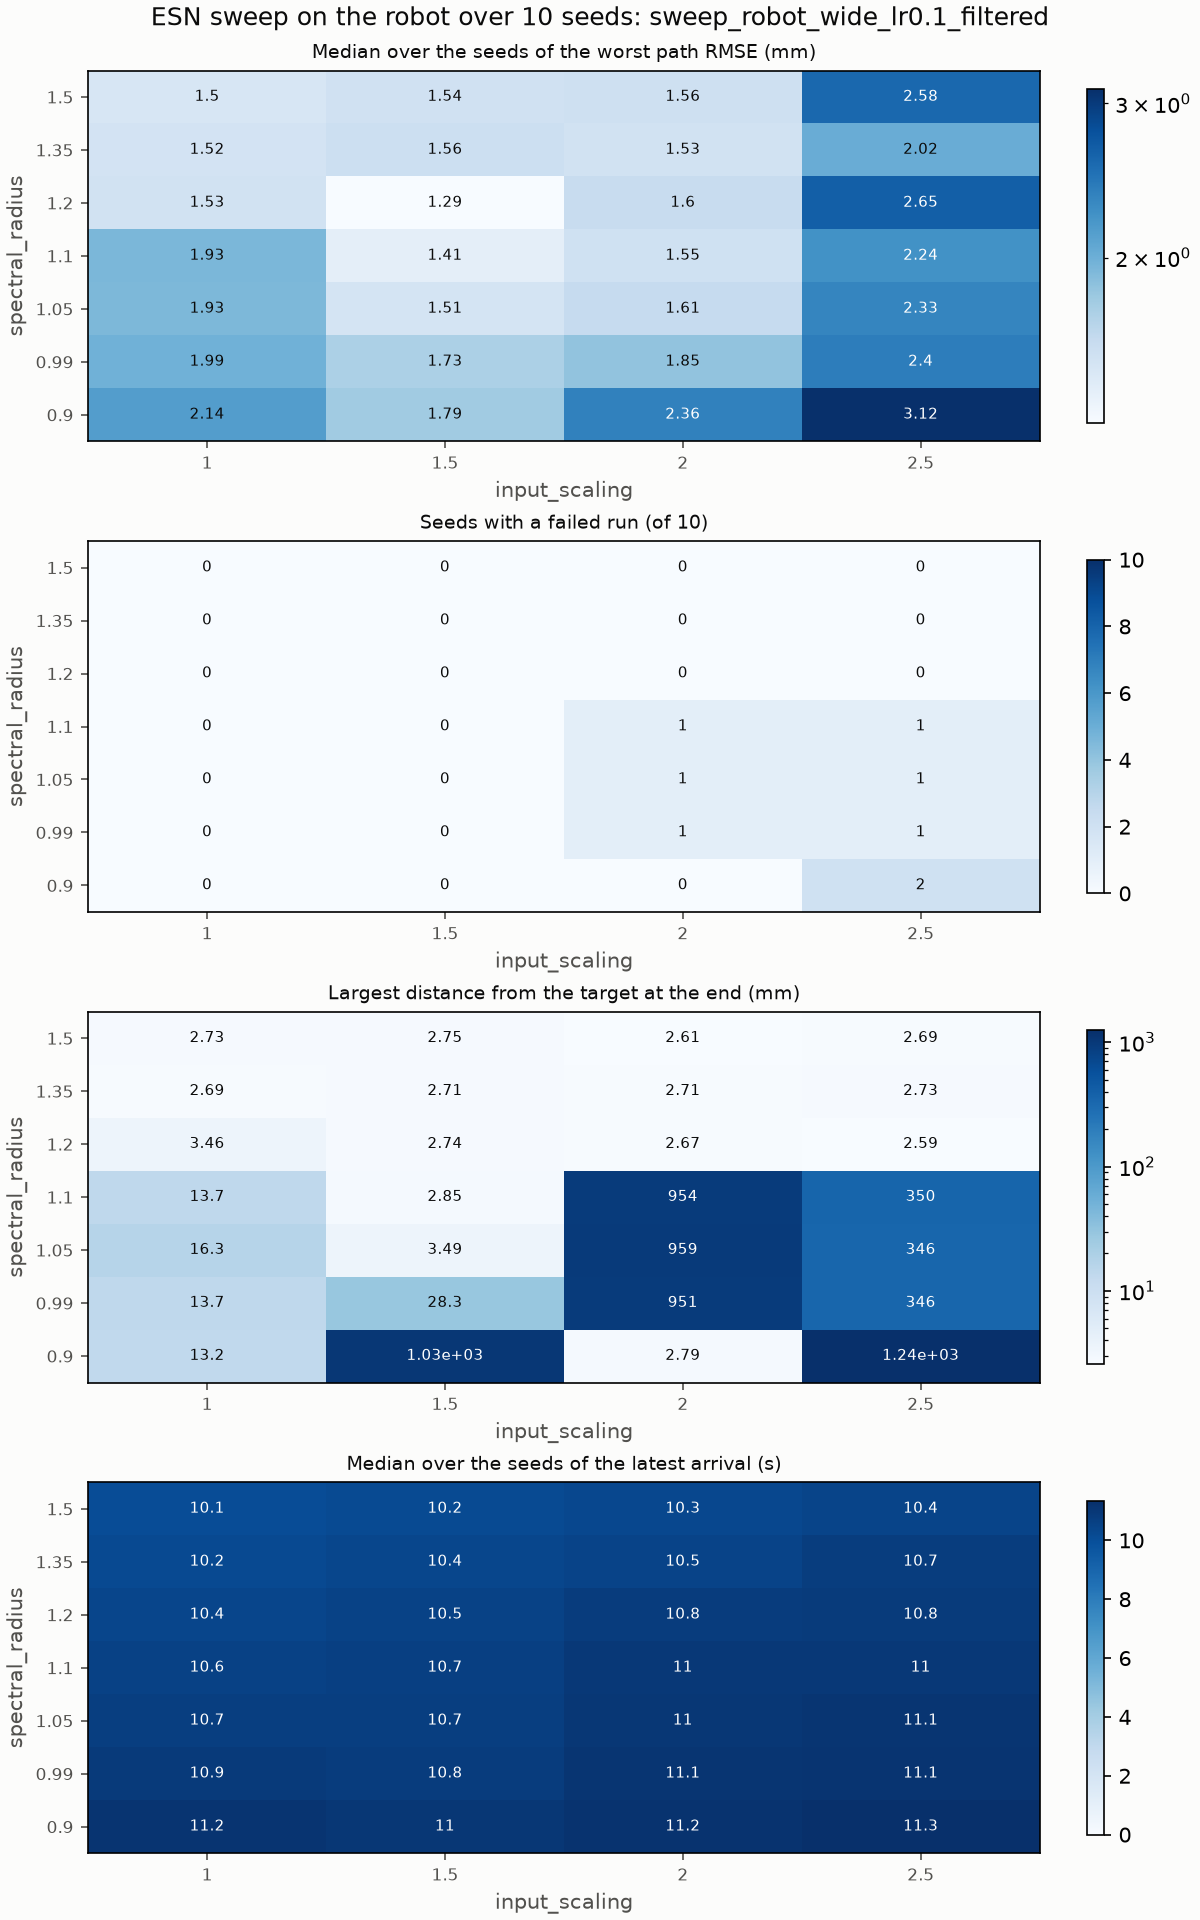

Source data for this figure (header and first rows):
input_scaling, spectral_radius, seeds, failing_seeds, median_worst_path_rmse_m, mean_worst_path_rmse_m, sd_worst_path_rmse_m, min_worst_path_rmse_m, max_worst_path_rmse_m, median_latest_arrival_s, worst_final_distance_m
1.0, 0.9, 10, 0, 0.002144, 0.002242, 0.0008915, 0.001469, 0.00449, 11.16, 0.01316
1.0, 0.99, 10, 0, 0.001987, 0.002257, 0.0008334, 0.001348, 0.004255, 10.87, 0.01368
1.0, 1.05, 10, 0, 0.001931, 0.002165, 0.000652, 0.001279, 0.003213, 10.71, 0.01628
1.0, 1.1, 10, 0, 0.001934, 0.001986, 0.0006299, 0.001138, 0.003487, 10.58, 0.01374
1.0, 1.2, 10, 0, 0.00153, 0.001692, 0.000615, 0.00113, 0.003326, 10.4, 0.003456
1.0, 1.35, 10, 0, 0.001518, 0.001932, 0.001001, 0.001211, 0.004355, 10.2, 0.002694
1.0, 1.5, 10, 0, 0.001495, 0.002493, 0.002442, 0.0012, 0.009152, 10.06, 0.002729
1.5, 0.9, 10, 0, 0.001787, 0.01982, 0.05675, 0.001166, 0.1813, 11.02, 1.03
1.5, 0.99, 10, 0, 0.001728, 0.001748, 0.0005062, 0.001018, 0.002606, 10.79, 0.02831
1.5, 1.05, 10, 0, 0.001511, 0.001634, 0.0005443, 0.001002, 0.002613, 10.7, 0.003487
1.5, 1.1, 10, 0, 0.001407, 0.001604, 0.0006006, 0.001002, 0.002714, 10.65, 0.002846
1.5, 1.2, 10, 0, 0.001295, 0.001546, 0.0006071, 0.001029, 0.003058, 10.51, 0.002743
1.5, 1.35, 10, 0, 0.001565, 0.001611, 0.0004437, 0.001034, 0.00259, 10.36, 0.002714
1.5, 1.5, 10, 0, 0.001537, 0.001785, 0.0008891, 0.0009467, 0.003963, 10.18, 0.00275
2.0, 0.9, 10, 0, 0.002361, 0.002625, 0.001113, 0.001309, 0.004359, 11.2, 0.002785
2.0, 0.99, 10, 1, 0.001846, 0.04336, 0.1305, 0.001111, 0.4149, 11.11, 0.9508
2.0, 1.05, 10, 1, 0.001612, 0.04279, 0.1294, 0.001049, 0.4112, 11.02, 0.9588
2.0, 1.1, 10, 1, 0.001546, 0.04191, 0.1274, 0.0009817, 0.4044, 10.95, 0.9543
2.0, 1.2, 10, 0, 0.001597, 0.00169, 0.0005288, 0.001008, 0.002455, 10.79, 0.002665
2.0, 1.35, 10, 0, 0.001527, 0.002376, 0.002128, 0.001022, 0.007935, 10.48, 0.002713
2.0, 1.5, 10, 0, 0.001556, 0.002156, 0.001827, 0.001214, 0.00725, 10.32, 0.002606
2.5, 0.9, 10, 2, 0.003116, 0.07965, 0.2221, 0.001963, 0.7095, 11.34, 1.245
2.5, 0.99, 10, 1, 0.002397, 0.009098, 0.02129, 0.001852, 0.06967, 11.14, 0.3459
2.5, 1.05, 10, 1, 0.002334, 0.009004, 0.02121, 0.001759, 0.06936, 11.08, 0.3463
2.5, 1.1, 10, 1, 0.002235, 0.008852, 0.02055, 0.00157, 0.0673, 10.96, 0.3501
2.5, 1.2, 10, 0, 0.002654, 0.004562, 0.006766, 0.001276, 0.0236, 10.84, 0.002586
2.5, 1.35, 10, 0, 0.002021, 0.003817, 0.004791, 0.0009941, 0.01675, 10.73, 0.002732
2.5, 1.5, 10, 0, 0.002578, 0.005103, 0.008687, 0.001282, 0.02966, 10.45, 0.002695
